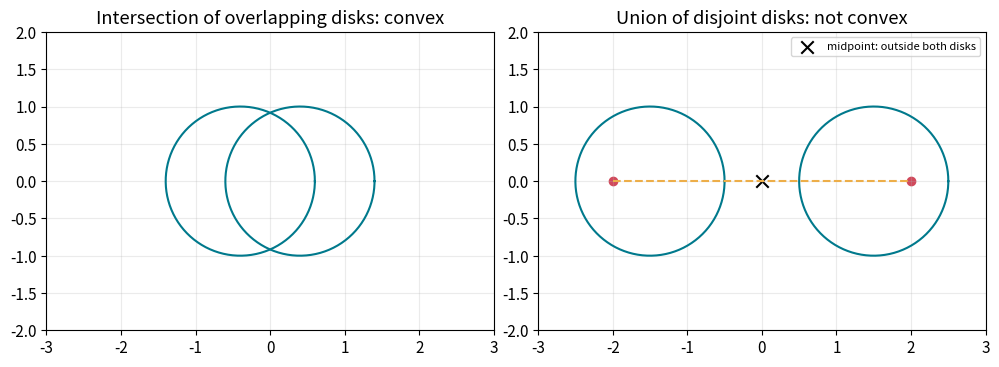
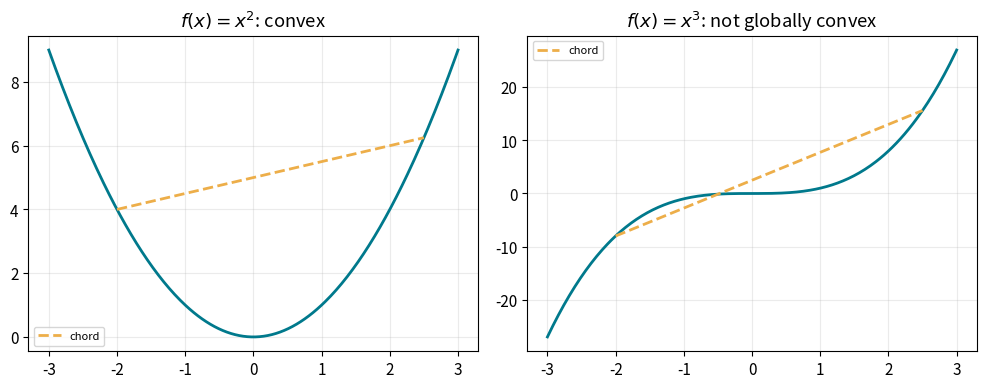
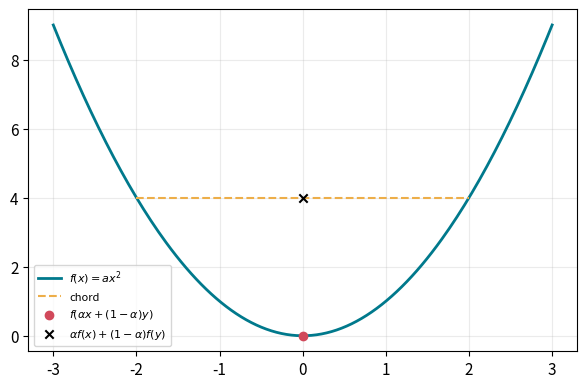

Generate these figures, in order, with matplotlib:
import matplotlib.pyplot as plt
import numpy as np

try:
    import ipywidgets as widgets
    from IPython.display import display
    WIDGETS_AVAILABLE = True
except ImportError:
    WIDGETS_AVAILABLE = False

plt.rcParams.update({
    "font.size": 11,
    "figure.dpi": 110,
    "axes.grid": True,
    "grid.alpha": 0.25,
})

COLORS = {"boundary": "#00798C", "optimum": "#D1495B", "accent": "#EDAE49"}

print(f"NumPy {np.__version__}; optional widgets available: {WIDGETS_AVAILABLE}")

def in_disk(p, center, radius):
    return np.linalg.norm(p - center) <= radius

def segment_test(membership_fn, box=(-3, 3), n_trials=400, n_pts=25, seed=0):
    rng = np.random.default_rng(seed)
    for _ in range(n_trials):
        x = rng.uniform(*box, size=2)
        y = rng.uniform(*box, size=2)
        if not (membership_fn(x) and membership_fn(y)):
            continue
        for alpha in np.linspace(0, 1, n_pts):
            if not membership_fn(alpha * x + (1 - alpha) * y):
                return False
    return True

c1, r1 = np.array([-0.4, 0.0]), 1.0
c2, r2 = np.array([0.4, 0.0]), 1.0
intersection = lambda p: in_disk(p, c1, r1) and in_disk(p, c2, r2)
print("Intersection of two overlapping disks convex?", segment_test(intersection))

c1u, r1u = np.array([-1.5, 0.0]), 1.0
c2u, r2u = np.array([1.5, 0.0]), 1.0
union = lambda p: in_disk(p, c1u, r1u) or in_disk(p, c2u, r2u)
x_demo, y_demo = np.array([-2.0, 0.0]), np.array([2.0, 0.0])
mid_demo = 0.5 * x_demo + 0.5 * y_demo
print("Union of two disjoint disks convex? ", union(mid_demo),
      " (midpoint of two feasible points lies in neither disk)")

theta = np.linspace(0, 2*np.pi, 200)
fig, axes = plt.subplots(1, 2, figsize=(10, 4.2))
for center, radius in [(c1, r1), (c2, r2)]:
    axes[0].plot(center[0] + radius*np.cos(theta), center[1] + radius*np.sin(theta), color=COLORS["boundary"])
axes[0].set_title("Intersection of overlapping disks: convex")
for center, radius in [(c1u, r1u), (c2u, r2u)]:
    axes[1].plot(center[0] + radius*np.cos(theta), center[1] + radius*np.sin(theta), color=COLORS["boundary"])
axes[1].scatter(*x_demo, color=COLORS["optimum"])
axes[1].scatter(*y_demo, color=COLORS["optimum"])
axes[1].plot([x_demo[0], y_demo[0]], [x_demo[1], y_demo[1]], color=COLORS["accent"], ls="--")
axes[1].scatter(*mid_demo, color="black", marker="x", s=80, label="midpoint: outside both disks")
axes[1].set_title("Union of disjoint disks: not convex")
axes[1].legend(fontsize=8)
for ax in axes:
    ax.set_aspect("equal"); ax.set_xlim(-3, 3); ax.set_ylim(-2, 2)
plt.tight_layout()
plt.show()

def chord_test(func, domain, n_trials=1000, seed=0):
    rng = np.random.default_rng(seed)
    violations = 0
    for _ in range(n_trials):
        x, y = rng.uniform(*domain, size=2)
        alpha = rng.uniform(0, 1)
        if func(alpha * x + (1 - alpha) * y) > alpha * func(x) + (1 - alpha) * func(y) + 1e-9:
            violations += 1
    return violations

print("x^2 on [-3,3]: chord violations =", chord_test(lambda x: x**2, (-3, 3)), "(expect 0: globally convex)")
print("x^3 on [-3,3]: chord violations =", chord_test(lambda x: x**3, (-3, 3)), "(expect >0: not globally convex)")
print("x^3 on [0,3]:  chord violations =", chord_test(lambda x: x**3, (0, 3)), "(expect 0: convex for x>=0)")

xx = np.linspace(-3, 3, 300)
x_a, x_b = -2.0, 2.5
fig, axes = plt.subplots(1, 2, figsize=(10, 4))
titles = ["$f(x)=x^2$: convex", "$f(x)=x^3$: not globally convex"]
for ax, func, title in zip(axes, [lambda x: x**2, lambda x: x**3], titles):
    ax.plot(xx, func(xx), color=COLORS["boundary"], lw=2)
    ax.plot([x_a, x_b], [func(x_a), func(x_b)], color=COLORS["accent"], lw=2, ls="--", label="chord")
    ax.set_title(title)
    ax.legend(fontsize=8)
plt.tight_layout()
plt.show()

def chord_test_2d(A_mat, b_vec, box=(-3, 3), n_trials=500, seed=0):
    rng = np.random.default_rng(seed)
    def func(x):
        return 0.5 * x @ A_mat @ x + b_vec @ x
    violations = 0
    for _ in range(n_trials):
        x = rng.uniform(*box, size=2)
        y = rng.uniform(*box, size=2)
        alpha = rng.uniform(0, 1)
        if func(alpha*x + (1-alpha)*y) > alpha*func(x) + (1-alpha)*func(y) + 1e-9:
            violations += 1
    return violations

quadratics = {
    "f1 (Hessian positive definite)": (np.array([[2., -3.], [-3., 8.]]), np.array([1., -1.])),
    "f2 (Hessian positive semi-definite)": (np.array([[8., -4.], [-4., 2.]]), np.array([-4., 2.])),
    "f3 (Hessian indefinite)": (np.array([[-2., 0.], [0., 2.]]), np.array([0., 0.])),
}
for name, (A_i, b_i) in quadratics.items():
    print(f"{name}: chord violations = {chord_test_2d(A_i, b_i)}")

A1, b1 = quadratics["f1 (Hessian positive definite)"]
A2, b2 = quadratics["f2 (Hessian positive semi-definite)"]
A_sum, b_sum = A1 + A2, b1 + b2
print("sum's Hessian A1+A2 =\n", A_sum)
print("sum's chord violations =", chord_test_2d(A_sum, b_sum), "(expect 0)")

A1, b1 = quadratics["f1 (Hessian positive definite)"]
def f1_func(x):
    return 0.5 * x @ A1 @ x + b1 @ x

x_star = np.linalg.solve(A1, -b1)
grad_star = A1 @ x_star + b1
print("stationary point x* =", x_star, " grad(x*) =", grad_star, "(should be ~0)")

rng = np.random.default_rng(2)
holds_everywhere = True
for _ in range(500):
    x_sample = rng.uniform(-10, 10, size=2)
    lower_bound = f1_func(x_star) + grad_star @ (x_sample - x_star)
    if f1_func(x_sample) < lower_bound - 1e-9:
        holds_everywhere = False
        break
print("global underestimator f(x) >= f(x*)+grad(x*)'(x-x*) holds for all sampled x:", holds_everywhere)
print(f"f(x*) = {f1_func(x_star):.4f}  (this is a GLOBAL minimum, not just local, because f1 is convex)")

def convexity_lab(a=1.0, x=-2.0, y=2.0, alpha=0.5):
    func = lambda t: a * t**2
    z = alpha * x + (1 - alpha) * y
    lhs = func(z)
    rhs = alpha * func(x) + (1 - alpha) * func(y)
    xx = np.linspace(min(x, y) - 1, max(x, y) + 1, 200)
    fig, ax = plt.subplots(figsize=(6, 4))
    ax.plot(xx, func(xx), color=COLORS["boundary"], lw=2, label="$f(x)=ax^2$")
    ax.plot([x, y], [func(x), func(y)], color=COLORS["accent"], ls="--", label="chord")
    ax.scatter([z], [lhs], color=COLORS["optimum"], zorder=3, label="$f(\\alpha x+(1-\\alpha)y)$")
    ax.scatter([z], [rhs], color="black", marker="x", zorder=3, label="$\\alpha f(x)+(1-\\alpha)f(y)$")
    ax.legend(fontsize=8)
    plt.tight_layout()
    plt.show()
    print(f"f(alpha x+(1-alpha) y) = {lhs:.4f}   alpha f(x)+(1-alpha) f(y) = {rhs:.4f}")
    print("chord inequality holds:", lhs <= rhs + 1e-9, "  (try a negative a to break it)")

if WIDGETS_AVAILABLE:
    display(widgets.interactive(convexity_lab,
                                 a=widgets.FloatSlider(value=1.0, min=-2.0, max=2.0, step=0.25),
                                 x=widgets.FloatSlider(value=-2.0, min=-5, max=5, step=0.5),
                                 y=widgets.FloatSlider(value=2.0, min=-5, max=5, step=0.5),
                                 alpha=widgets.FloatSlider(value=0.5, min=0.0, max=1.0, step=0.05)))
else:
    print("ipywidgets is not installed; running the default case.")
    convexity_lab()
